10-way image classification set "dataset" from GitHub (hugoruiz00/clasificador_hojas_ia); label vocabulary: almendra, ficus benjamina, chaya, encino, guayaba, mora, nispero, pata de vaca, roble, tulip tree.

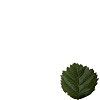
Label: mora

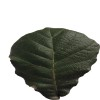
Label: roble

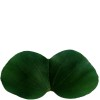
Label: pata de vaca

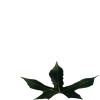
Label: chaya

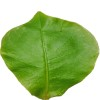
Label: almendra

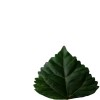
Label: tulip tree
